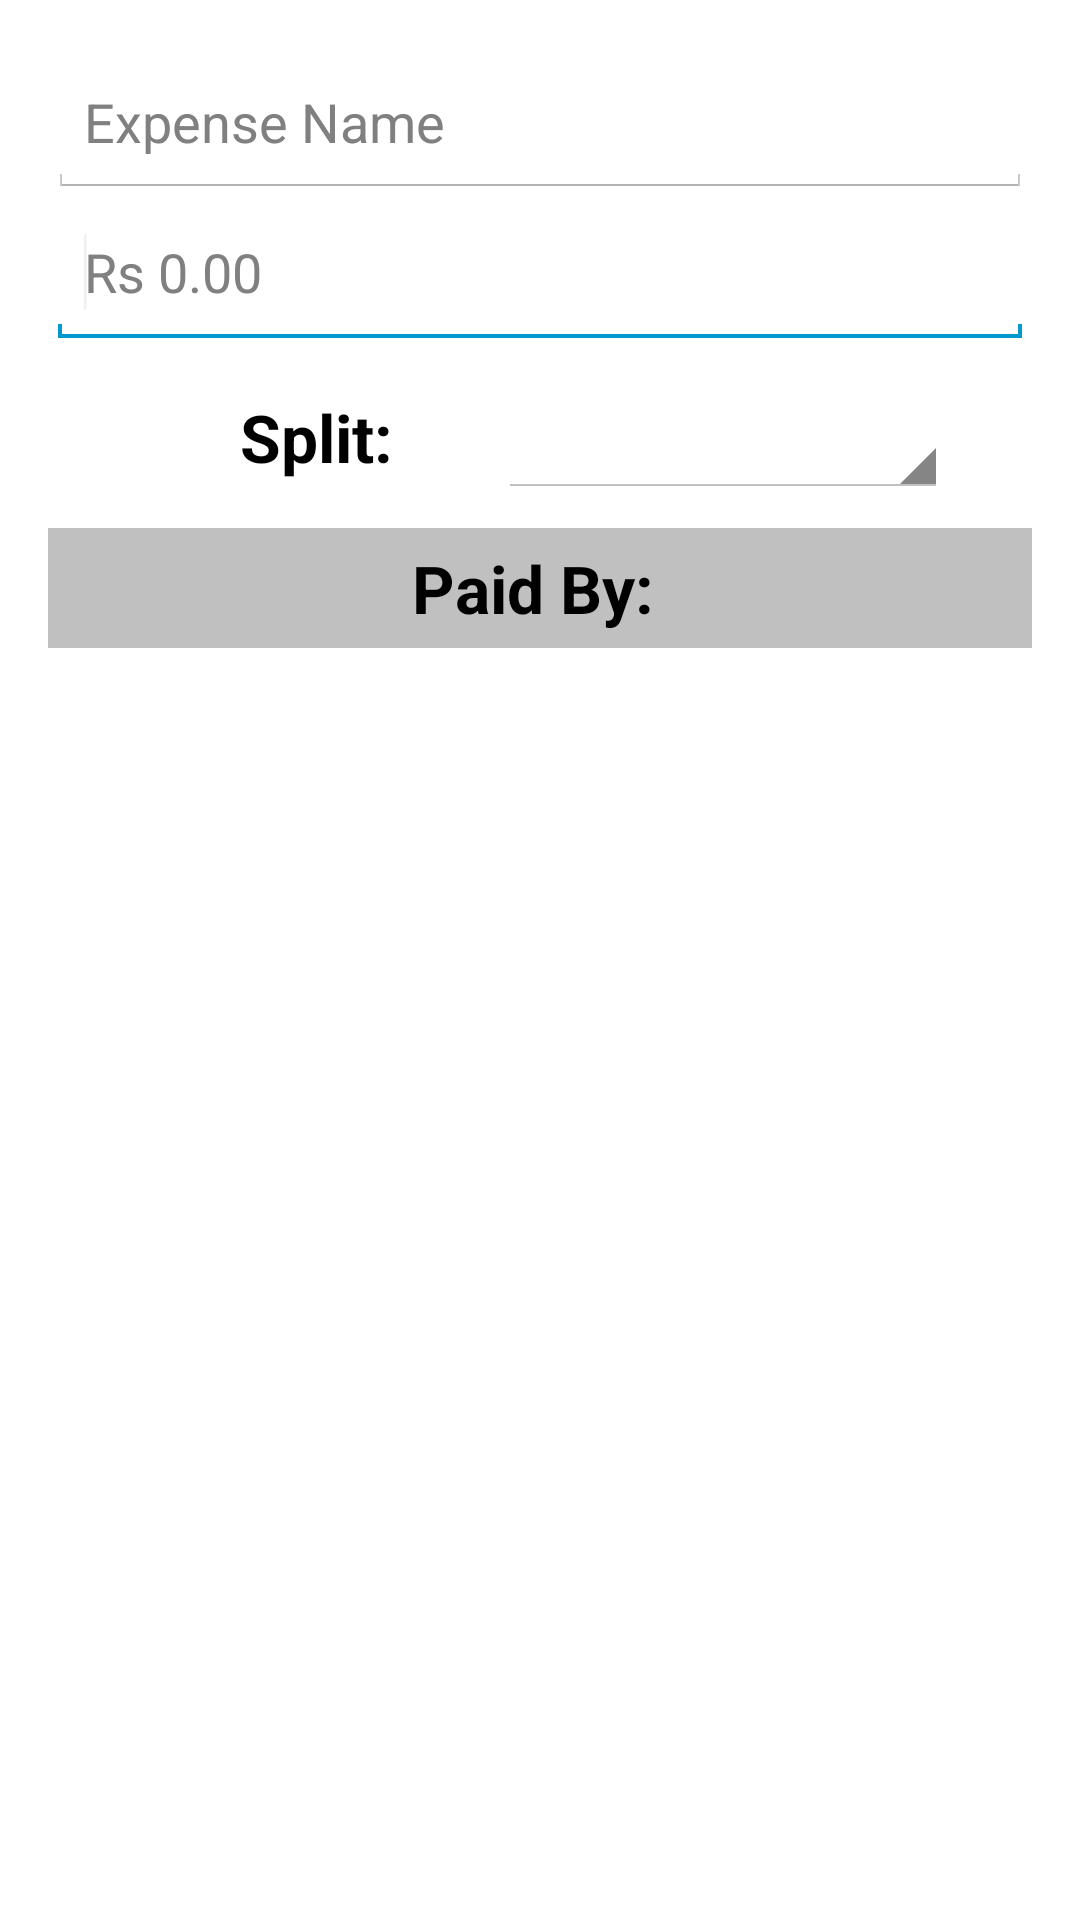

The Android layout XML behind this screen, and the referenced resources:
<!-- AndroidManifest.xml: application theme CustomActionBarTheme -->
<!-- res/layout/activity_crt_exp.xml -->
<RelativeLayout xmlns:android="http://schemas.android.com/apk/res/android"
    xmlns:tools="http://schemas.android.com/tools"
    android:layout_width="match_parent"
    android:layout_height="match_parent"
    android:paddingBottom="@dimen/activity_vertical_margin"
    android:paddingLeft="@dimen/activity_horizontal_margin"
    android:paddingRight="@dimen/activity_horizontal_margin"
    android:paddingTop="@dimen/activity_vertical_margin"
    tools:context=".CrtExp" >

    <LinearLayout
        android:id="@+id/linearLayout1"
        android:layout_width="wrap_content"
        android:layout_height="wrap_content"
        android:layout_alignParentBottom="true"
        android:layout_alignParentLeft="true"
        android:layout_alignParentRight="true"
        android:layout_alignParentTop="true"
        android:orientation="vertical" >
    
         	<EditText
           android:id="@+id/addExp"
           android:layout_width="match_parent"
           android:layout_height="50dp"
           android:ems="10"
           android:hint="Expense Name" >

           <requestFocus />
      	 </EditText>
      	          	<EditText
           android:id="@+id/addRs"
           android:layout_width="match_parent"
           android:layout_height="50dp"
           android:ems="10"
           android:hint="Rs 0.00" >

           <requestFocus />
      	 </EditText>
      	 
      	 <TableRow
            android:id="@+id/tableRow5"
            android:layout_width="wrap_content"
            android:layout_height="wrap_content" >

            <LinearLayout
                android:layout_width="match_parent"
                android:layout_height="40dp"
                android:layout_marginTop="10dp"
                android:background="@drawable/button" >

                <TextView
                    android:id="@+id/textView3"
                    android:layout_width="150dp"
                    android:layout_height="30dp"
                    android:layout_gravity="center"
                    
                    android:text="            Split: "
                    android:textAppearance="?android:attr/textAppearanceLarge"
                    android:textStyle="bold" />

                <Spinner
                    android:id="@+id/spnr2"
                    android:layout_width="150dp"
                    android:layout_height="40dp"
                    android:layout_weight="1" />
            </LinearLayout>
     
     </TableRow>
      	          	
 <TableRow
            android:id="@+id/tableRow4"
            android:layout_width="match_parent"
            android:layout_height="wrap_content" >

            <LinearLayout
                android:layout_width="match_parent"
                android:layout_height="40dp"
                android:layout_marginTop="10dp"
                android:background="#C0C0C0" >

                <Button
                  
                    android:id="@+id/btnPaidBy"
                    android:layout_width="match_parent"
                    android:layout_height="60dp"
                    android:layout_gravity="center"
                    android:text="Paid By: "
                    android:textAppearance="?android:attr/textAppearanceLarge"
                    android:textStyle="bold"
                    android:background="@drawable/button" />

            </LinearLayout>
        </TableRow>
        

      	          	
    </LinearLayout>
    
</RelativeLayout>
<!-- resources referenced by this layout -->
<resources>
  <dimen name="activity_horizontal_margin">16dp</dimen>
  <dimen name="activity_vertical_margin">16dp</dimen>
  <style name="CustomActionBarTheme" parent="@android:style/Theme.Holo.Light.DarkActionBar">
          <item name="android:actionBarStyle">@style/MyActionBar</item>
      </style>
  <style name="MyActionBar" parent="@android:style/Widget.Holo.Light.ActionBar.Solid.Inverse">
          <item name="android:background">@drawable/button</item>
      </style>
</resources>
